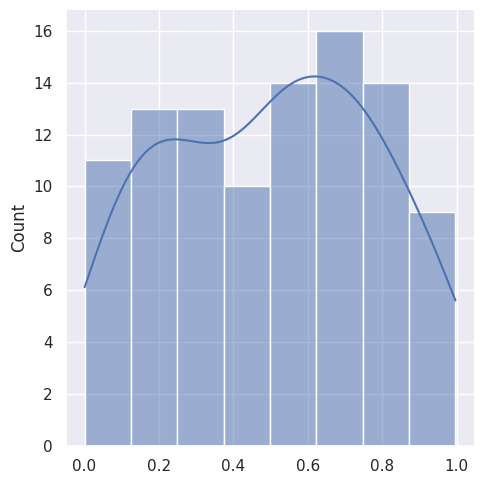

Here is the Python script that generated this plot:
import matplotlib.pyplot as matplot
import numpy as np
import random as rnd #rnd è un alias
#Seaborn permette di rendere di migliorare la grafica
import seaborn as sb

sb.set()
x=np.random.rand(100)
#dispolot -> instogramma
#kde -> funzione di disploit per calcolare....densità kernel..
sb.displot(data=x, kde=True)

matplot.show()
